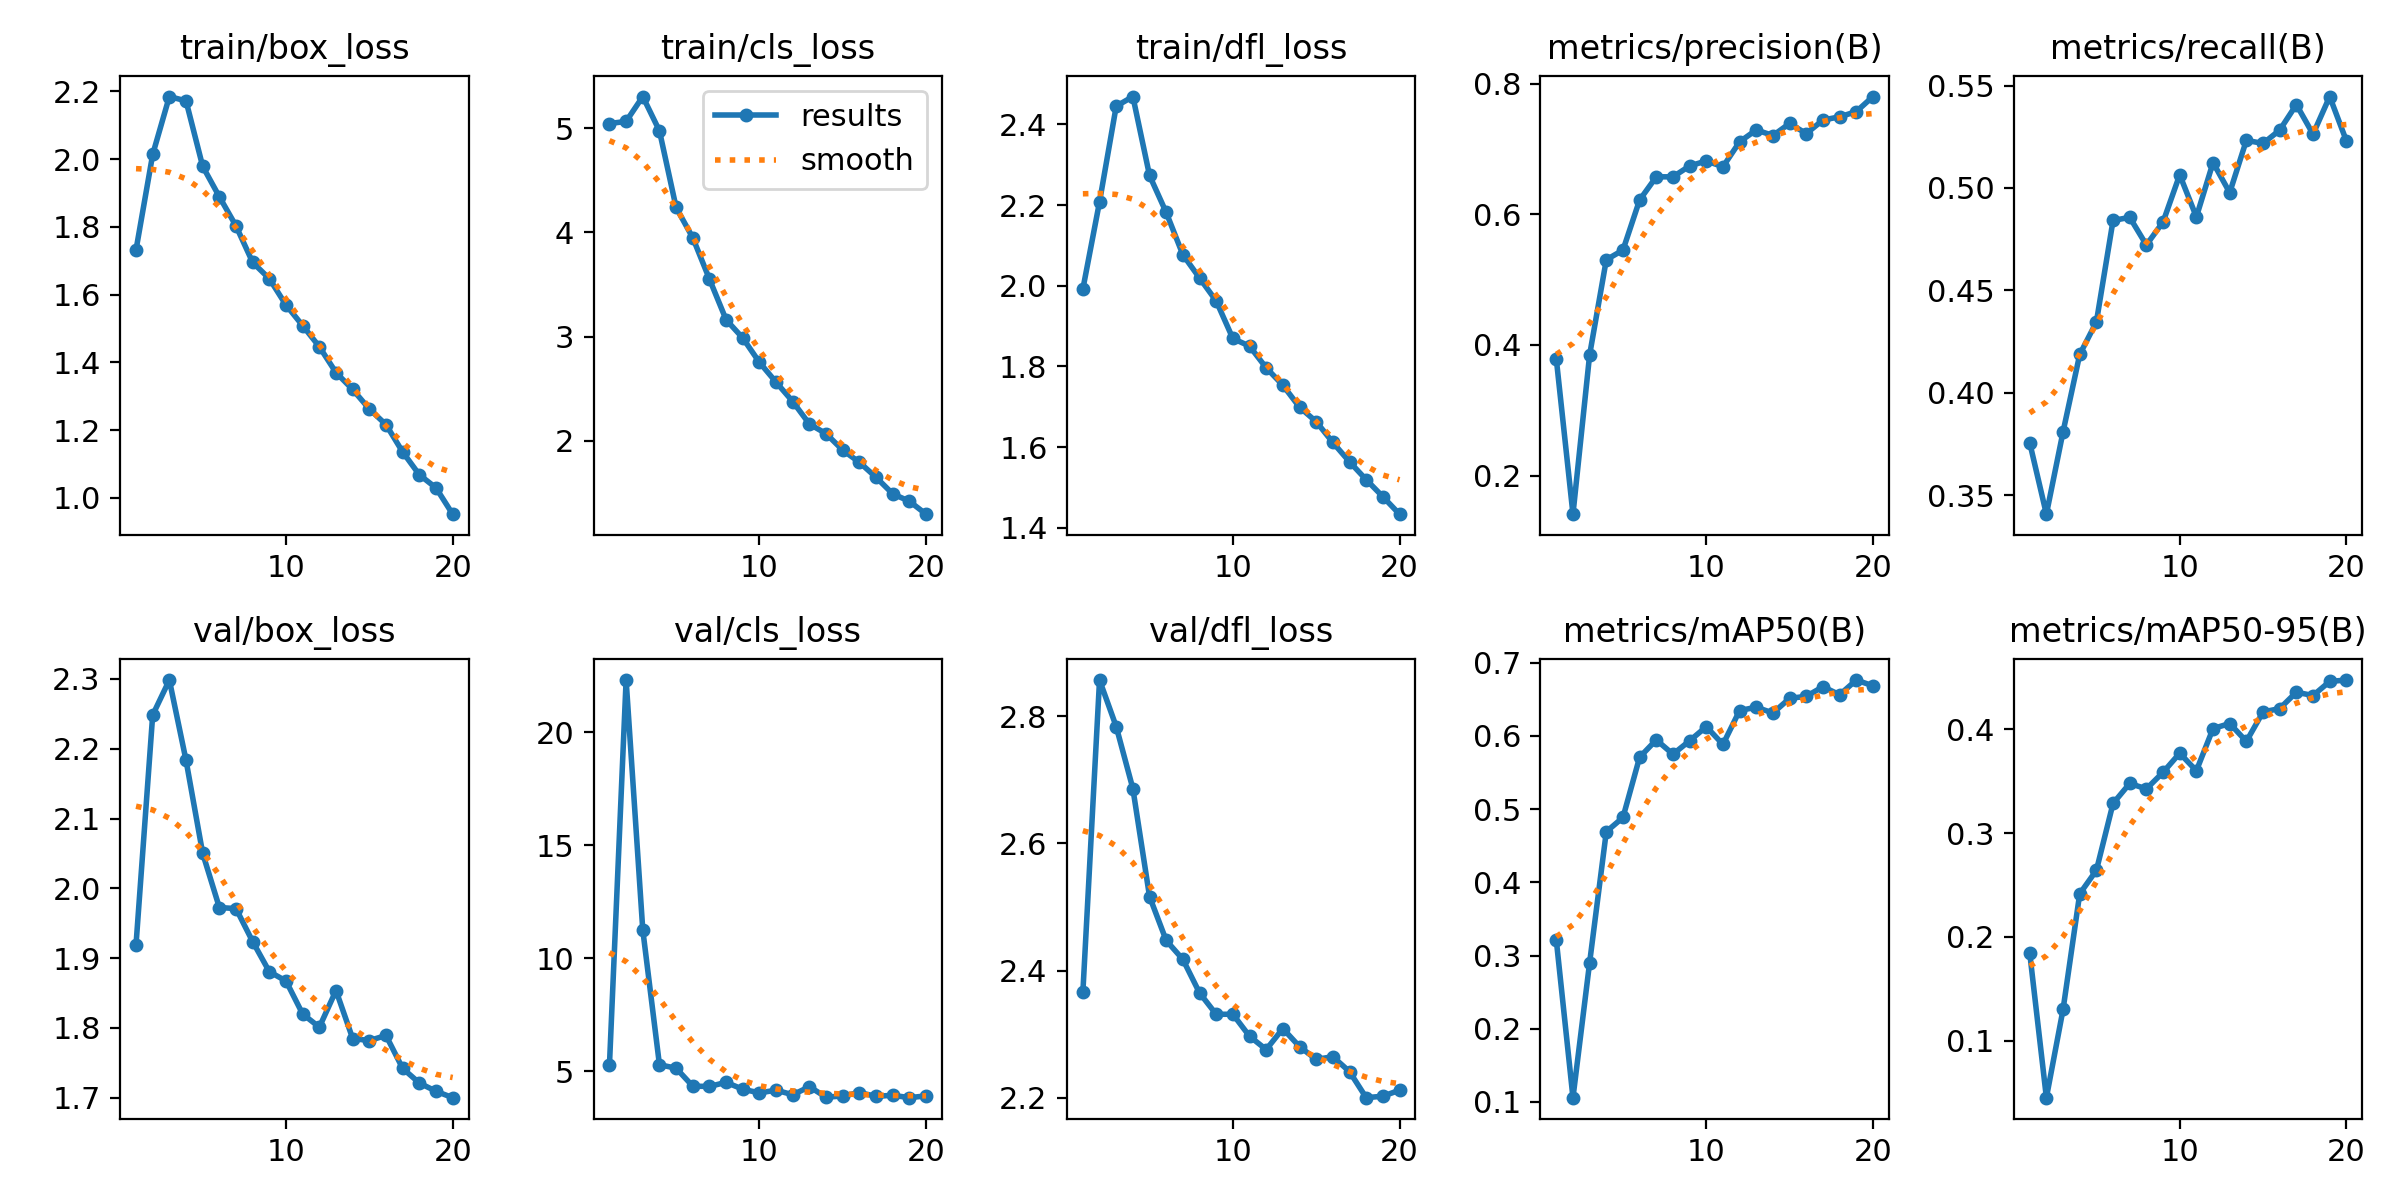

Data behind this chart, as committed beside it:
epoch, time, train/box_loss, train/cls_loss, train/dfl_loss, metrics/precision(B), metrics/recall(B), metrics/mAP50(B), metrics/mAP50-95(B), val/box_loss, val/cls_loss, val/dfl_loss, lr/pg0, lr/pg1, lr/pg2
1, 692.8, 1.732, 5.044, 1.992, 0.3786, 0.3757, 0.3211, 0.1845, 1.919, 5.266, 2.366, 0.007245, 0.007245, 0.07398
2, 1344, 2.014, 5.065, 2.208, 0.1409, 0.3408, 0.1058, 0.04506, 2.248, 22.32, 2.857, 0.01379, 0.01379, 0.04719
3, 1846, 2.185, 5.303, 2.445, 0.3849, 0.381, 0.2903, 0.1301, 2.298, 11.25, 2.784, 0.01961, 0.01961, 0.01968
4, 2341, 2.172, 4.974, 2.469, 0.5304, 0.4187, 0.4691, 0.2416, 2.183, 5.282, 2.686, 0.01855, 0.01855, 0.01855
5, 2830, 1.979, 4.238, 2.273, 0.5452, 0.4346, 0.4886, 0.2642, 2.05, 5.13, 2.517, 0.01747, 0.01747, 0.01747
6, 3318, 1.889, 3.948, 2.182, 0.622, 0.4841, 0.5709, 0.3287, 1.972, 4.332, 2.447, 0.01639, 0.01639, 0.01639
7, 3805, 1.803, 3.551, 2.077, 0.6574, 0.4857, 0.5946, 0.348, 1.971, 4.322, 2.418, 0.01531, 0.01531, 0.01531
8, 4290, 1.695, 3.161, 2.019, 0.6574, 0.4722, 0.575, 0.3427, 1.924, 4.502, 2.365, 0.01423, 0.01423, 0.01423
9, 4787, 1.647, 2.986, 1.962, 0.6741, 0.4834, 0.5934, 0.3587, 1.88, 4.198, 2.331, 0.01316, 0.01316, 0.01316
10, 5281, 1.569, 2.752, 1.869, 0.6817, 0.5064, 0.6126, 0.3771, 1.867, 4.036, 2.332, 0.01208, 0.01208, 0.01208
11, 5762, 1.508, 2.562, 1.85, 0.6728, 0.4859, 0.5884, 0.3602, 1.82, 4.156, 2.297, 0.011, 0.011, 0.011
12, 6258, 1.446, 2.376, 1.797, 0.711, 0.5124, 0.6347, 0.4009, 1.801, 3.952, 2.276, 0.009921, 0.009921, 0.009921
13, 6765, 1.37, 2.16, 1.753, 0.7292, 0.4977, 0.6392, 0.4057, 1.853, 4.311, 2.309, 0.008843, 0.008843, 0.008843
14, 7270, 1.32, 2.068, 1.699, 0.7206, 0.5233, 0.6313, 0.3885, 1.785, 3.842, 2.281, 0.007765, 0.007765, 0.007765
15, 7764, 1.262, 1.909, 1.663, 0.7391, 0.5217, 0.6514, 0.4169, 1.782, 3.901, 2.261, 0.006686, 0.006686, 0.006686
16, 8272, 1.216, 1.793, 1.612, 0.7236, 0.5283, 0.6541, 0.4202, 1.789, 4.05, 2.265, 0.005608, 0.005608, 0.005608
17, 8767, 1.135, 1.649, 1.564, 0.7443, 0.5407, 0.6673, 0.4359, 1.742, 3.882, 2.241, 0.00453, 0.00453, 0.00453
18, 9272, 1.068, 1.49, 1.519, 0.7492, 0.5263, 0.6562, 0.4327, 1.721, 3.93, 2.2, 0.003452, 0.003452, 0.003452
19, 9802, 1.03, 1.419, 1.477, 0.7572, 0.5446, 0.6763, 0.4463, 1.709, 3.824, 2.203, 0.002374, 0.002374, 0.002374
20, 10324, 0.9519, 1.295, 1.434, 0.7803, 0.523, 0.6684, 0.4476, 1.7, 3.904, 2.212, 0.001296, 0.001296, 0.001296
